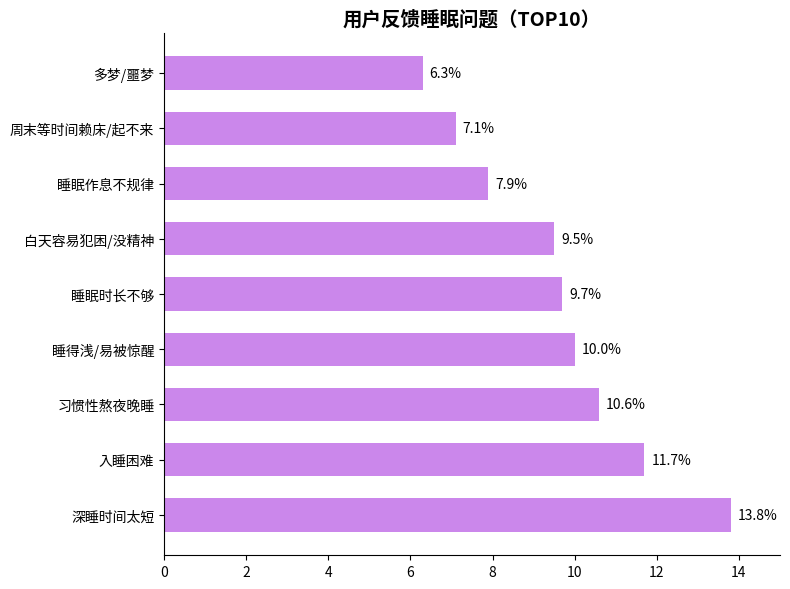

The matplotlib source for this figure:
import matplotlib.pyplot as plt
import numpy as np

# 睡眠问题分类（TOP10）
problems = [
    "深睡时间太短", "入睡困难", "习惯性熬夜晚睡", 
    "睡得浅/易被惊醒", "睡眠时长不够", "白天容易犯困/没精神", 
    "睡眠作息不规律", "周末等时间赖床/起不来", "多梦/噩梦"
]
# 模拟占比数据（贴近原图）
percentages = [13.8, 11.7, 10.6, 10.0, 9.7, 9.5, 7.9, 7.1, 6.3]
# 自由配色（可调整，示例用蓝色系）
bar_color = "#CB87EB"  # 可替换为其他颜色如 "#FF8C00"

# 创建画布
fig, ax = plt.subplots(figsize=(8, 6))

# 绘制横向柱状图
y = np.arange(len(problems))
bar_height = 0.6
bars = ax.barh(y, percentages, height=bar_height, color=bar_color)

# 添加数据标注
for bar in bars:
    width = bar.get_width()
    ax.annotate(f'{width}%',
                xy=(width, bar.get_y() + bar_height/2),
                xytext=(5, 0),  # 标注位置：右侧偏移 5
                textcoords="offset points",
                ha='left', va='center',
                color='black')

# 设置y轴刻度和标签
ax.set_yticks(y)
ax.set_yticklabels(problems)
# 设置x轴刻度（0-15%）
ax.set_xlim(0, 15)
# 设置标题
ax.set_title("用户反馈睡眠问题（TOP10）", fontsize=14, fontweight="bold")

# 美化：隐藏顶部、右侧边框
for spine in ["top", "right"]:
    ax.spines[spine].set_visible(False)

plt.tight_layout()
plt.show()
